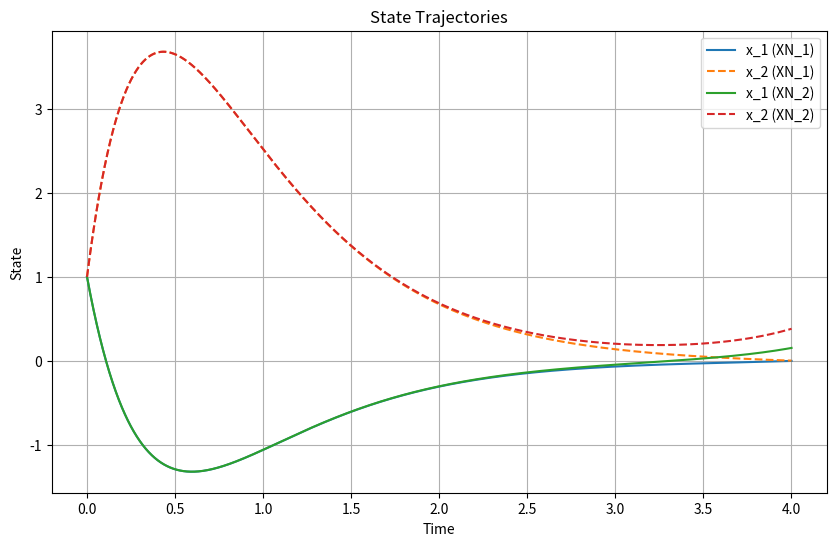

The script that saved this image:
import numpy as np
from typing import Tuple


def lqr_backwards_sweep(
    A: np.ndarray,
    B: np.ndarray,
    Q: np.ndarray,
    R: np.ndarray,
    XN: np.ndarray,
    dt: float,
    trange: np.ndarray,
) -> np.ndarray:
    """
    Compute backwards integration of the Riccati equation.
    """
    iR = np.linalg.inv(R)
    trange_reverse = np.flip(trange)
    n = A.shape[0]
    Xlog = np.zeros((len(trange), n, n))

    idx = len(trange_reverse) - 1
    Xlog[idx] = XN
    X = XN.copy()

    for _ in trange_reverse[:-1]:
        idx -= 1
        Xdot = -(Q + X @ A + A.T @ X - X @ B @ iR @ B.T @ X)
        X = X - Xdot * dt
        Xlog[idx] = X

    return Xlog


def lqr_forwards_sim(
    A: np.ndarray,
    B: np.ndarray,
    R: np.ndarray,
    x0: np.ndarray,
    Xlog: np.ndarray,
    dt: float,
    trange: np.ndarray,
) -> Tuple[np.ndarray, np.ndarray]:
    """
    Run the system forwards with the computed optimal control.
    """
    iR = np.linalg.inv(R)
    n = x0.shape[0]
    xlog = np.zeros((len(trange), n))
    ulog = np.zeros(len(trange) - 1)

    idx = 0
    x = x0.reshape(-1)  # Convert to 1D array while preserving values
    xlog[idx] = x

    for _ in trange[:-1]:
        X = Xlog[idx]
        u_mat = -iR @ B.T @ X @ x.reshape(-1, 1)
        u = u_mat[0, 0]  # Extract scalar value properly
        ulog[idx] = u
        idx += 1
        dx = (A @ x.reshape(-1, 1) + B * u).reshape(-1) * dt
        x = x + dx
        xlog[idx] = x

    return xlog, ulog


def run_lqr_example():
    # State space model
    A = np.array([[0, 1], [4, 0]])
    B = np.array([[1], [-1]])
    C = np.array([[1, 0]])

    # Cost function
    Q = C.T @ C
    R = np.array([[1]])

    # Terminal costs (two examples)
    XN_1 = 20 * np.eye(2)
    XN_2 = np.zeros((2, 2))

    # Discretisation parameters
    dt = 0.001
    T = 4
    trange = np.arange(0, T + dt, dt)

    # Backwards sweep
    Xlog_1 = lqr_backwards_sweep(A, B, Q, R, XN_1, dt, trange)
    Xlog_2 = lqr_backwards_sweep(A, B, Q, R, XN_2, dt, trange)

    # Forward simulation
    x0 = np.array([[1], [1]])
    xlog_1, ulog_1 = lqr_forwards_sim(A, B, R, x0, Xlog_1, dt, trange)
    xlog_2, ulog_2 = lqr_forwards_sim(A, B, R, x0, Xlog_2, dt, trange)

    # Compute optimal costs properly extracting scalar values
    cost_1 = x0.T @ Xlog_1[0] @ x0
    cost_2 = x0.T @ Xlog_2[0] @ x0
    optimal_cost_1 = cost_1[0, 0]
    optimal_cost_2 = cost_2[0, 0]

    return (
        trange,
        Xlog_1,
        Xlog_2,
        xlog_1,
        xlog_2,
        ulog_1,
        ulog_2,
        optimal_cost_1,
        optimal_cost_2,
    )

results = run_lqr_example()

import matplotlib.pyplot as plt

# Extract the time range and xlog values from the results
trange, _, _, xlog_1, xlog_2, _, _, _, _ = results

# Plot xlog_1
plt.figure(figsize=(10, 6))
plt.plot(trange, xlog_1[:, 0], label="x_1 (XN_1)", linestyle="-")
plt.plot(trange, xlog_1[:, 1], label="x_2 (XN_1)", linestyle="--")

# Plot xlog_2
plt.plot(trange, xlog_2[:, 0], label="x_1 (XN_2)", linestyle="-")
plt.plot(trange, xlog_2[:, 1], label="x_2 (XN_2)", linestyle="--")

# Add labels and legend
plt.xlabel("Time")
plt.ylabel("State")
plt.title("State Trajectories")
plt.legend()
plt.grid(True)
plt.show()